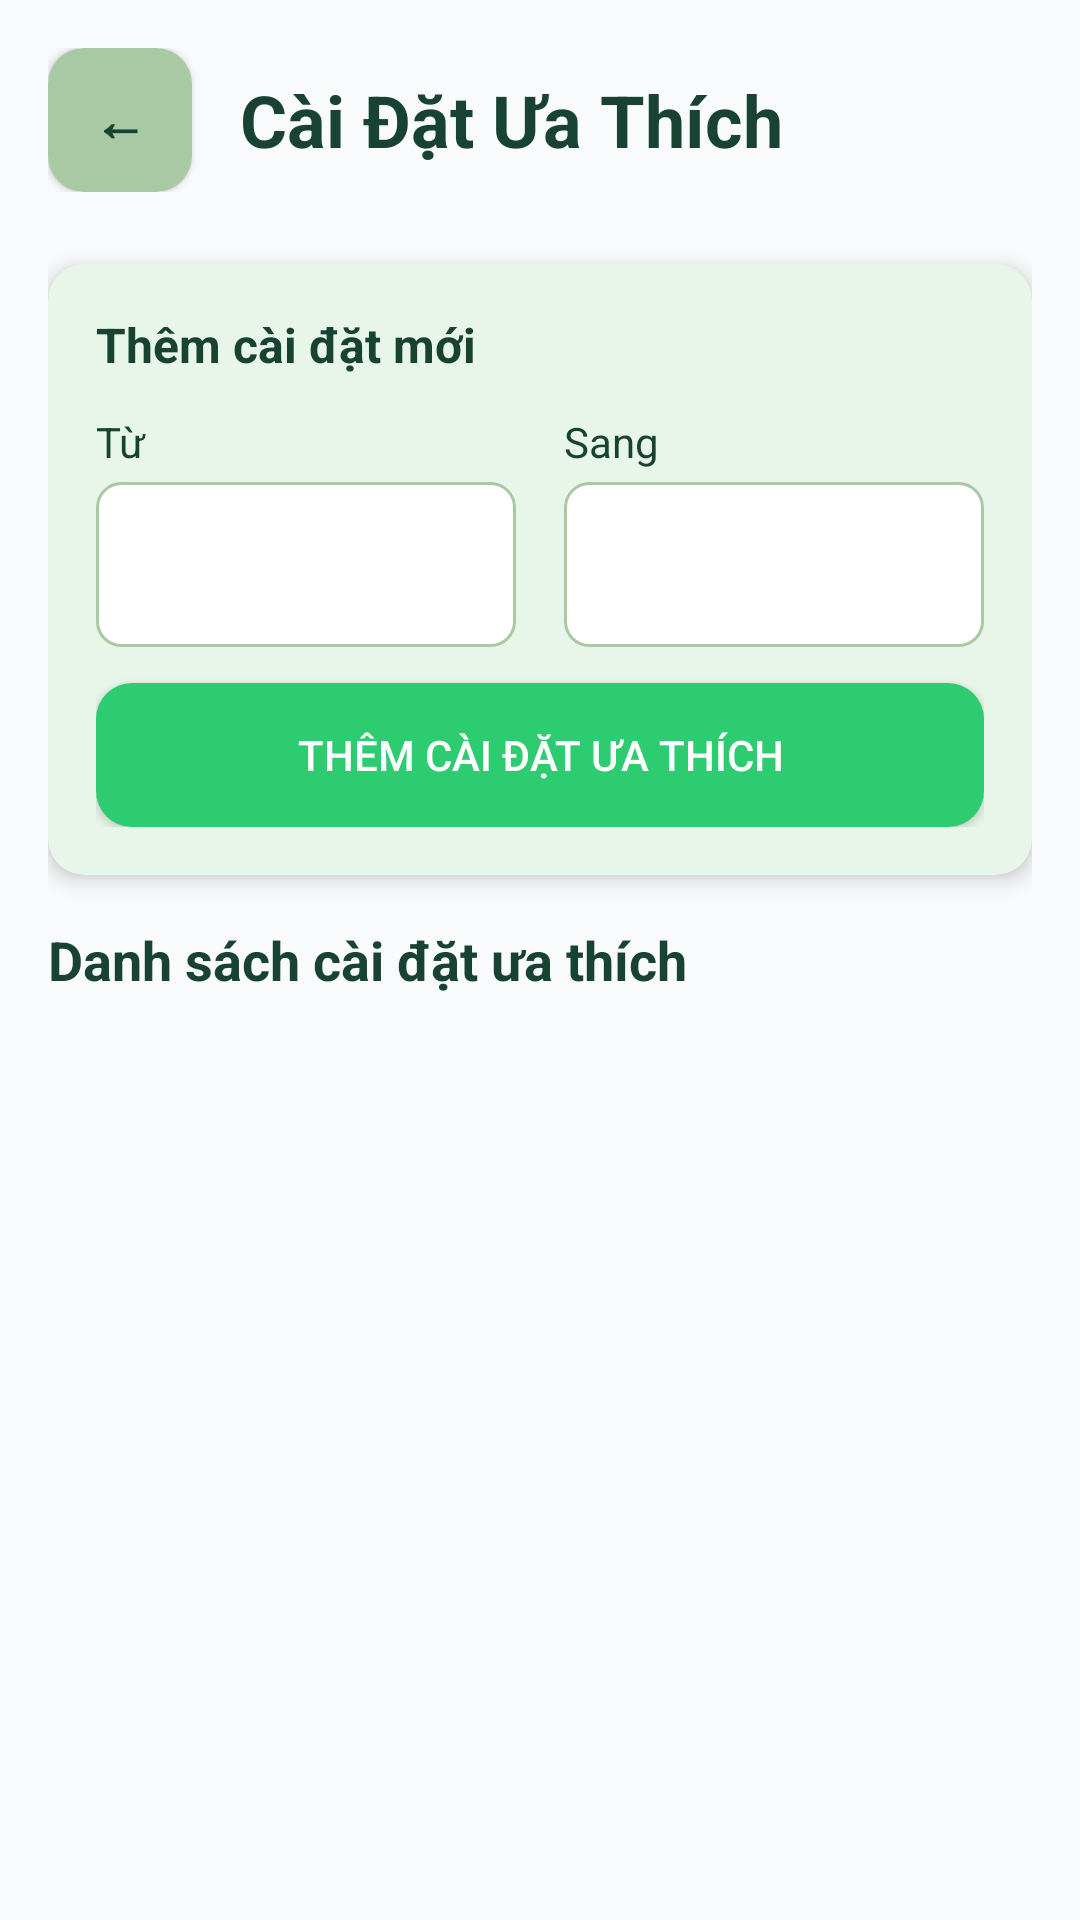

Here is an Android app screen rendered from its layout file. Give the layout XML and the strings, colors and styles it references.
<!-- AndroidManifest.xml: application theme Theme.CurrencyConverter -->
<!-- res/layout/activity_favorite_settings.xml -->
<?xml version="1.0" encoding="utf-8"?>
<LinearLayout xmlns:android="http://schemas.android.com/apk/res/android"
    xmlns:app="http://schemas.android.com/apk/res-auto"
    android:layout_width="match_parent"
    android:layout_height="match_parent"
    android:background="#F9FAFB"
    android:orientation="vertical"
    android:padding="16dp">

    
    <LinearLayout
        android:layout_width="match_parent"
        android:layout_height="wrap_content"
        android:orientation="horizontal"
        android:gravity="center_vertical"
        android:layout_marginBottom="24dp">

        <Button
            android:id="@+id/btnBackFavorites"
            android:layout_width="48dp"
            android:layout_height="48dp"
            android:layout_marginEnd="16dp"
            android:background="@drawable/button_secondary"
            android:text="←"
            android:textColor="#184332"
            android:textSize="18sp"
            android:textStyle="bold" />

        <TextView
            android:layout_width="0dp"
            android:layout_height="wrap_content"
            android:layout_weight="1"
            android:text="Cài Đặt Ưa Thích"
            android:textColor="#184332"
            android:textSize="24sp"
            android:textStyle="bold" />

    </LinearLayout>

    
    <androidx.cardview.widget.CardView
        android:layout_width="match_parent"
        android:layout_height="wrap_content"
        app:cardCornerRadius="12dp"
        app:cardElevation="4dp"
        app:cardBackgroundColor="#E8F5E9"
        android:layout_marginBottom="16dp">

        <LinearLayout
            android:layout_width="match_parent"
            android:layout_height="wrap_content"
            android:orientation="vertical"
            android:padding="16dp">

            <TextView
                android:layout_width="match_parent"
                android:layout_height="wrap_content"
                android:text="Thêm cài đặt mới"
                android:textColor="#184332"
                android:textSize="16sp"
                android:textStyle="bold"
                android:layout_marginBottom="12dp" />

            <LinearLayout
                android:layout_width="match_parent"
                android:layout_height="wrap_content"
                android:orientation="horizontal"
                android:weightSum="2">

                
                <LinearLayout
                    android:layout_width="0dp"
                    android:layout_height="wrap_content"
                    android:layout_weight="1"
                    android:layout_marginEnd="8dp"
                    android:orientation="vertical">

                    <TextView
                        android:layout_width="match_parent"
                        android:layout_height="wrap_content"
                        android:text="Từ"
                        android:textColor="#184332"
                        android:textSize="14sp"
                        android:layout_marginBottom="4dp" />

                    <Spinner
                        android:id="@+id/spinnerFromCurrencyFav"
                        android:layout_width="match_parent"
                        android:layout_height="55dp"
                        android:background="@drawable/spinner_background"
                        android:paddingStart="12dp"
                        android:paddingEnd="12dp" />

                </LinearLayout>

                
                <LinearLayout
                    android:layout_width="0dp"
                    android:layout_height="wrap_content"
                    android:layout_weight="1"
                    android:layout_marginStart="8dp"
                    android:orientation="vertical">

                    <TextView
                        android:layout_width="match_parent"
                        android:layout_height="wrap_content"
                        android:text="Sang"
                        android:textColor="#184332"
                        android:textSize="14sp"
                        android:layout_marginBottom="4dp" />

                    <Spinner
                        android:id="@+id/spinnerToCurrencyFav"
                        android:layout_width="match_parent"
                        android:layout_height="55dp"
                        android:background="@drawable/spinner_background"
                        android:paddingStart="12dp"
                        android:paddingEnd="12dp" />

                </LinearLayout>

            </LinearLayout>

            <Button
                android:id="@+id/btnAddFavorite"
                android:layout_width="match_parent"
                android:layout_height="wrap_content"
                android:text="Thêm Cài Đặt Ưa Thích"
                android:textColor="#FFFFFF"
                android:textSize="14sp"
                android:background="@drawable/button_primary"
                android:layout_marginTop="12dp"
                android:padding="8dp" />

        </LinearLayout>

    </androidx.cardview.widget.CardView>

    
    <TextView
        android:layout_width="match_parent"
        android:layout_height="wrap_content"
        android:text="Danh sách cài đặt ưa thích"
        android:textColor="#184332"
        android:textSize="18sp"
        android:textStyle="bold"
        android:layout_marginBottom="8dp" />

    <ScrollView
        android:layout_width="match_parent"
        android:layout_height="0dp"
        android:layout_weight="1">

        <LinearLayout
            android:id="@+id/layoutFavorites"
            android:layout_width="match_parent"
            android:layout_height="wrap_content"
            android:orientation="vertical" />

    </ScrollView>

</LinearLayout>
<!-- resources referenced by this layout -->
<resources>
  <!-- drawable button_primary (drawable) -->
  <?xml version="1.0" encoding="utf-8"?>
  <shape xmlns:android="http://schemas.android.com/apk/res/android">
      <solid android:color="#2ECC71" />
      <corners android:radius="12dp" />
  </shape>
  <!-- drawable button_secondary (drawable) -->
  <?xml version="1.0" encoding="utf-8"?>
  <shape xmlns:android="http://schemas.android.com/apk/res/android">
      <solid android:color="#A9C9A4" />
      <corners android:radius="12dp" />
  </shape>
  <!-- drawable spinner_background (drawable) -->
  <?xml version="1.0" encoding="utf-8"?>
  <shape xmlns:android="http://schemas.android.com/apk/res/android">
      <solid android:color="#FFFFFF" />
      <stroke android:width="1dp" android:color="#A9C9A4" />
      <corners android:radius="8dp" />
  </shape>
  <style name="Theme.CurrencyConverter" parent="Theme.AppCompat.Light.DarkActionBar">
          <item name="colorPrimary">#858865</item>
          <item name="colorPrimaryDark">#6B6F51</item>
          <item name="colorAccent">#2ECC71</item>
          <item name="android:windowBackground">#F9FAFB</item>
      </style>
</resources>
